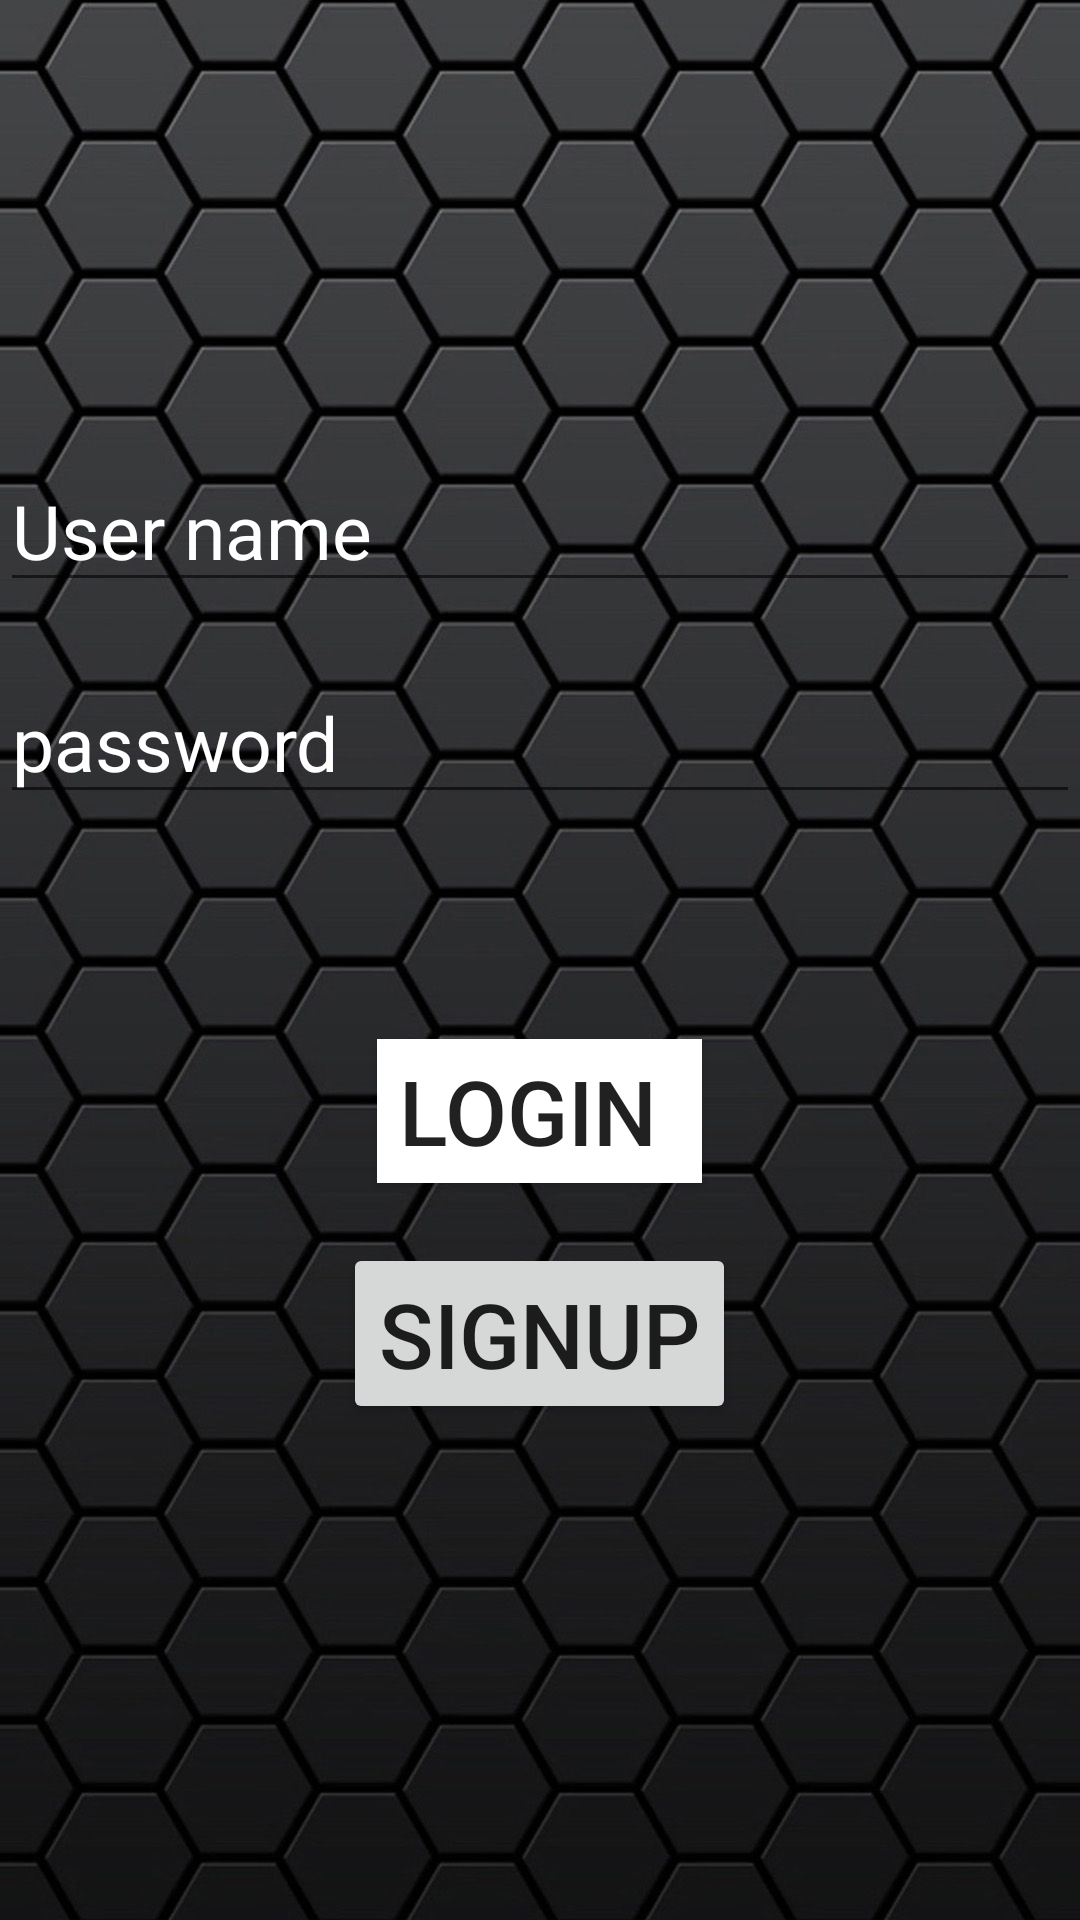

Layout XML and referenced resources for this Android screen:
<!-- AndroidManifest.xml: application theme Theme.Port_scanner -->
<!-- res/layout/activity_main.xml -->
<?xml version="1.0" encoding="utf-8"?>
<LinearLayout
    xmlns:android="http://schemas.android.com/apk/res/android"
    xmlns:app="http://schemas.android.com/apk/res-auto"
    xmlns:tools="http://schemas.android.com/tools"
    android:layout_width="match_parent"
    android:layout_height="match_parent"
    android:orientation="vertical"
    android:background="@drawable/carbon"
    tools:context=".MainActivity">

    <EditText
        android:layout_marginTop="150dp"
        android:layout_width="match_parent"
        android:layout_height="wrap_content"
        android:hint="User name"
        android:textSize="25dp"
        android:textColor="@color/white"
        android:textColorHint="@color/white"
        android:id="@+id/etEmail"
        />
    <EditText
        android:layout_width="match_parent"
        android:layout_marginTop="20dp"
        android:layout_height="wrap_content"
        android:hint="password"
        android:textSize="25dp"
        android:id="@+id/etPassword"
        android:textColor="@color/white"
        android:textColorHint="@color/white"
        android:inputType="textPassword"
        />
    <Button
        android:layout_marginTop="75dp"
        android:layout_width="wrap_content"
        android:layout_height="wrap_content"
        android:text=" login  "
        android:id="@+id/btnLogin"
        android:layout_gravity="center"
        android:background="@color/white"
        android:textSize="30dp"
        />
    <Button
        android:layout_marginTop="20dp"
        android:layout_width="wrap_content"
        android:layout_height="wrap_content"
        android:layout_gravity="center"
        android:text="signup"
        android:id="@+id/btnSignup"
        android:textSize="30dp"
        />



</LinearLayout>
<!-- resources referenced by this layout -->
<resources>
  <!-- drawable carbon: jpg bitmap (drawable, 121153 bytes) -->
  <style name="Theme.Port_scanner" parent="Base.Theme.Port_scanner" />
  <style name="Base.Theme.Port_scanner" parent="Theme.AppCompat.DayNight.NoActionBar">
          
          
      </style>
  <!-- not gathered from this repository: default colours our renderer supplied (Android Studio template values) -->
  <color name="white">#FFFFFFFF</color>
</resources>
